Labelled photos from "cropped_images", an image-classification folder in Katsure/cropped_images. The possible labels are: down, flagged, standing.

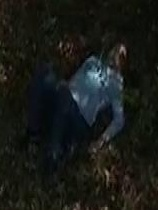
Label: down

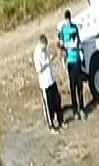
Label: standing

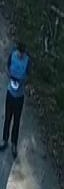
Label: standing

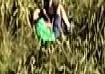
Label: down

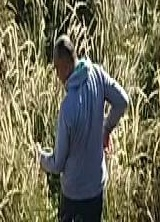
Label: standing

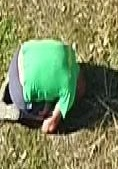
Label: down
